Run: headless pygame with SDL's dummy video driver; simulated clock (each Clock.tick advances the game by its frame time, no real sleeping); random seed 0; keys injected as events and as key.get_pressed() state; no mouse input.
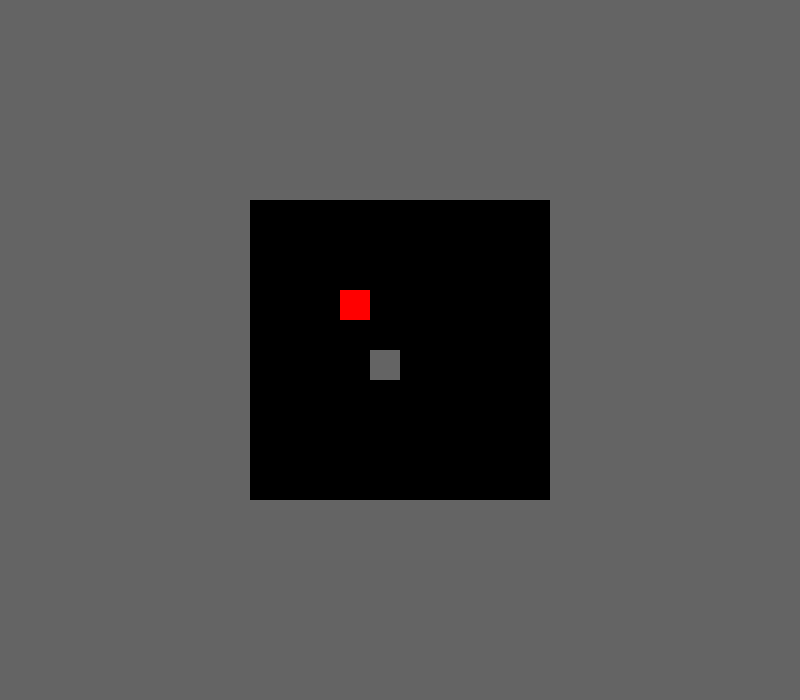
Frame 1 of 4 · flips 1–60 · no input
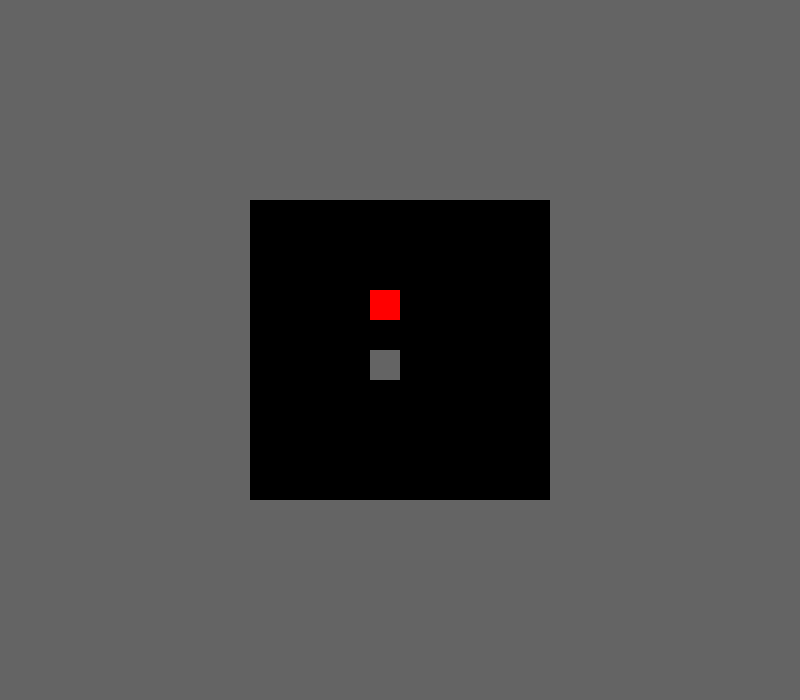
Frame 2 of 4 · flips 61–180 · tapped SPACE, RETURN · held RIGHT (→), D
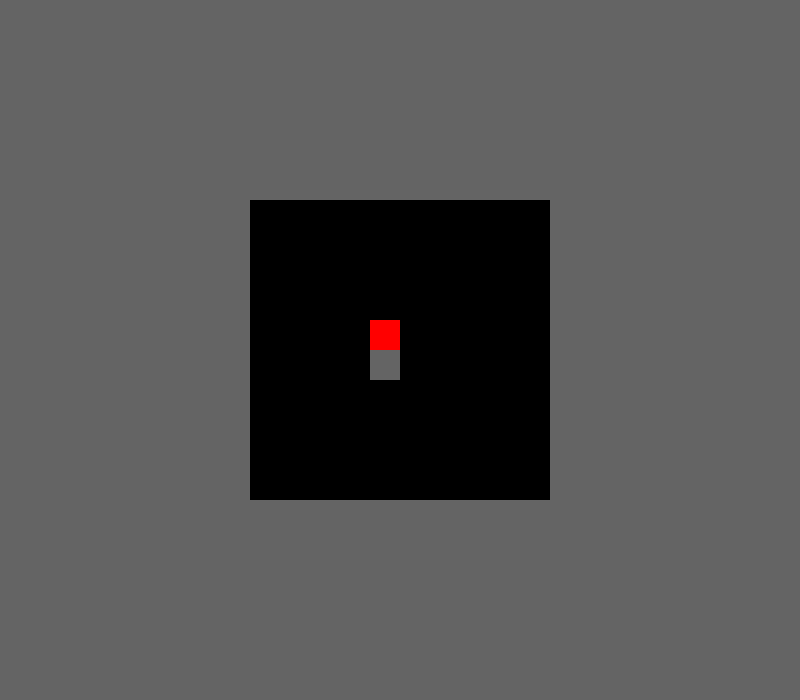
Frame 3 of 4 · flips 181–300 · held DOWN (↓), S
Frame 4 of 4 · flips 301–420 · held LEFT (←), A, UP (↑), W · screen same as frame 1, image omitted

The pygame program that drew these frames:

import pygame

pygame.init()
pygame.font.init()


s_width = 800
s_height = 700
play_width = 300 
play_height = 300


top_left_x = (s_width - play_width) // 2
top_left_y = s_height - play_height - 200

class Piece(object): 

    def __init__(self, column, row, color):
        self.x = column 
        self.y = row
        self.color = color


def create_grid(locked_positions={}):
    grid = [[(0,0,0) for x in range(10)] for x in range(10)]

    for i in range(len(grid)):
        for j in range(len(grid[i])):
            if (j,i) in locked_positions:
                grid[i][j] = (100, 100, 100)

    return grid


def valid_space(object, grid):    
    accepted_positions = [[(j, i) for j in range(10) if grid[i][j] == (0,0,0)] for i in range(10)]
    accepted_positions = [j for sub in accepted_positions for j in sub]
    formatted = (object.x, object.y)

    
    if formatted not in accepted_positions:
        if formatted[1] > -1 or formatted[0] > -1:
            return False

    return True


def draw_window(surface, r, g, b):
    surface.fill((r,g,b))

    for i in range(len(grid)):
        for j in range(len(grid[i])):
            pygame.draw.rect(surface, grid[i][j], (top_left_x + j* 30, top_left_y + i * 30, 30, 30), 0)


def main():
    global grid, r, g, b

    robot = Piece(3, 3, (255, 0, 0))
    locked_positions = [(4,5)]
    grid = create_grid()
    run = True

    while run:
        
        grid = create_grid(locked_positions)

        for event in pygame.event.get():
            if event.type == pygame.QUIT:
                run = False
                pygame.display.quit()
                quit()
            
            if event.type == pygame.KEYDOWN:
                if event.key == pygame.K_q:
                    run = False
                    pygame.display.quit()
                    quit()
                             
                if event.key == pygame.K_LEFT:
                    robot.x -= 1
                    if not valid_space(robot, grid):
                        robot.x += 1

                elif event.key == pygame.K_RIGHT:
                    robot.x += 1
                    if not valid_space(robot, grid):
                        robot.x -= 1
               
                elif event.key == pygame.K_UP:
                    robot.y -= 1
                    if not valid_space(robot, grid):
                        robot.y += 1
                    
                elif event.key == pygame.K_DOWN:
                    robot.y += 1
                    if not valid_space(robot, grid):
                        robot.y -= 1
                                  
        
        x, y = robot.x, robot.y
        if y > -1:
            grid[y][x] = robot.color

        draw_window(win, r, g, b)
               
        pygame.display.update() 
        


win = pygame.display.set_mode((s_width, s_height))

r = 100
g = 100
b = 100

main()      
